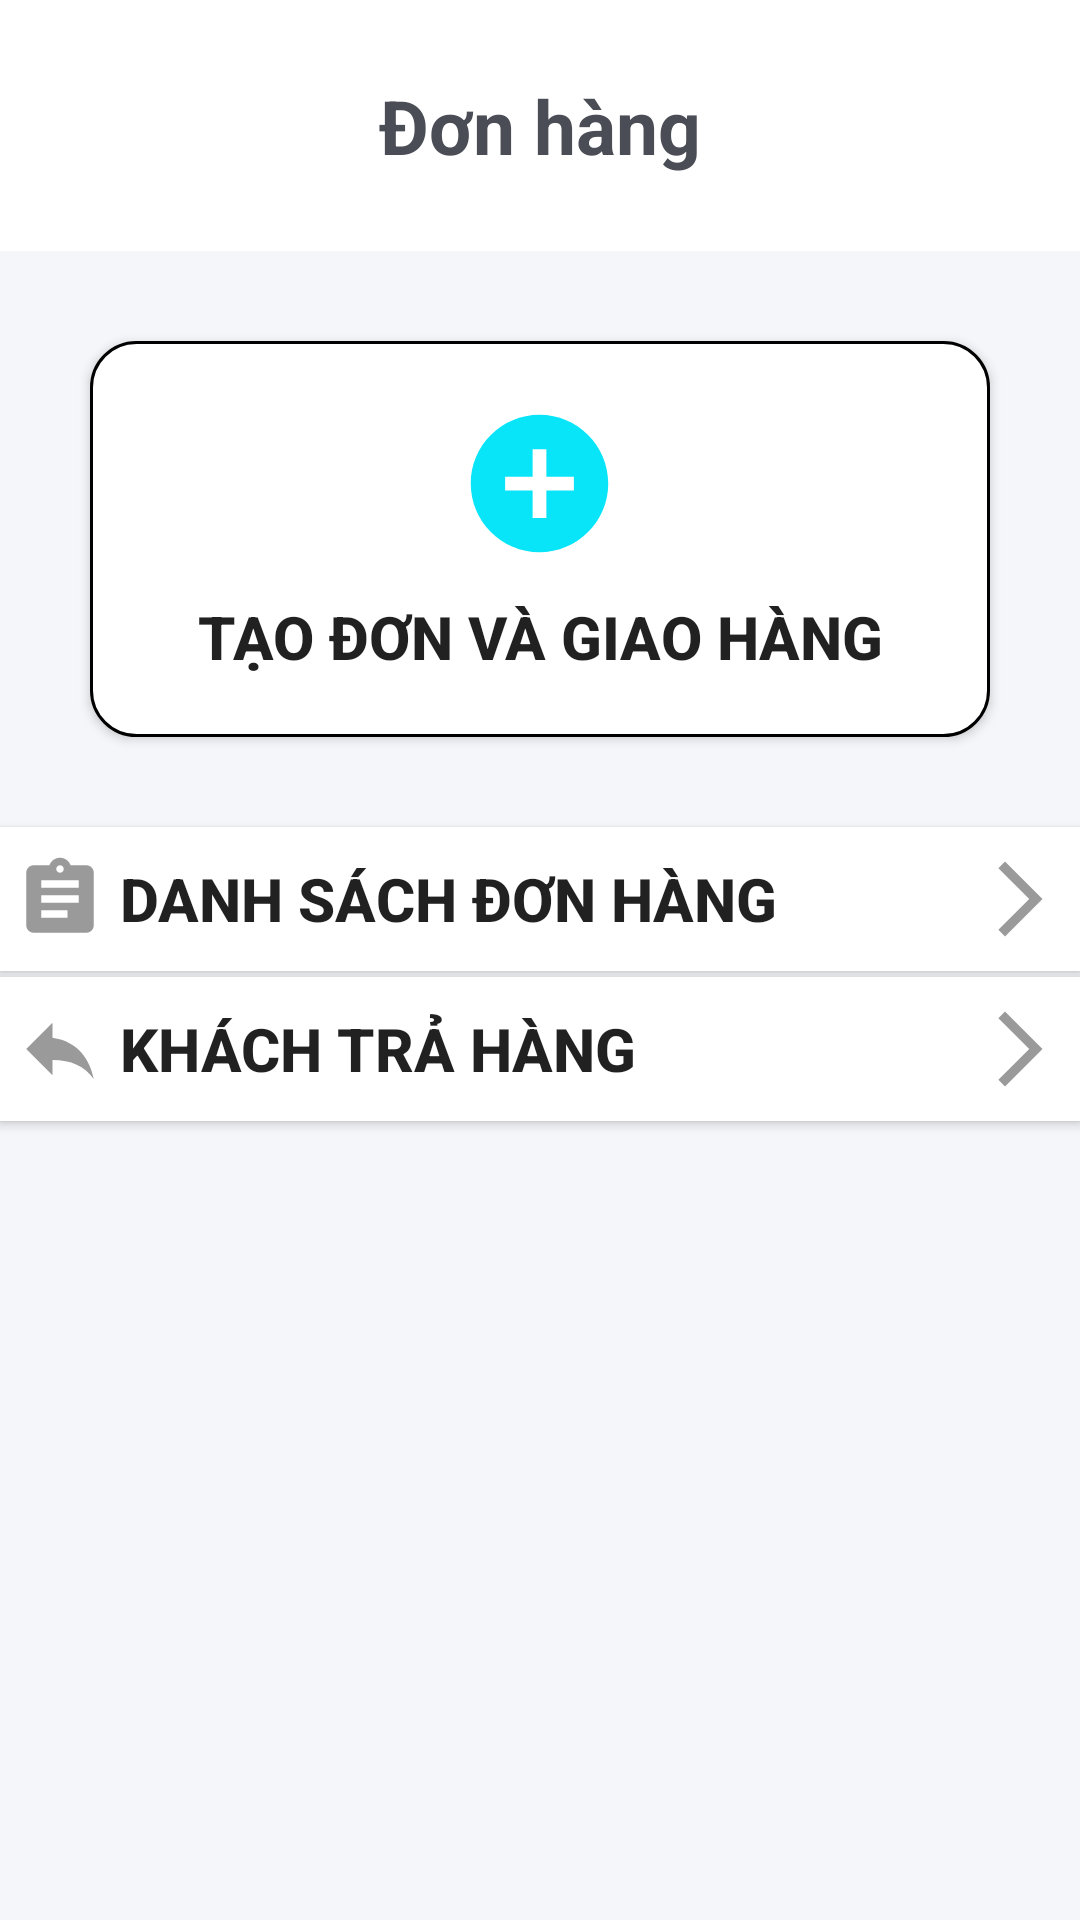

Reconstruct the res/layout file that produces this screen, plus the resources it refers to.
<!-- AndroidManifest.xml: application theme Theme.TGPzinMana -->
<!-- res/layout/fragment_frg_donhang.xml -->
<?xml version="1.0" encoding="utf-8"?>
<FrameLayout xmlns:android="http://schemas.android.com/apk/res/android"
    xmlns:tools="http://schemas.android.com/tools"
    android:layout_width="match_parent"
    android:layout_height="match_parent"
    tools:context=".frg.frg_donhang"
    >
<LinearLayout
    android:layout_width="match_parent"
    android:layout_height="match_parent"
    android:orientation="vertical"
    android:background="#F5F6FA"
    >
    <TextView
        android:layout_width="match_parent"
        android:layout_height="wrap_content"
        android:text="Đơn hàng"
        android:textSize="25dp"
        android:textColor="#4B4D56"
        android:textStyle="bold"
        android:padding="25dp"
        android:gravity="center"
        android:background="@color/white"
        />
    <Button
        android:layout_width="match_parent"
        android:layout_height="wrap_content"
        android:text="tạo đơn và giao hàng"
        android:textSize="20dp"
        android:textStyle="bold"
        android:padding="20dp"
        android:gravity="center"
        android:drawableTop="@drawable/add"
        android:drawablePadding="10dp"
        android:background="@drawable/khungden"
        android:layout_margin="30dp"
        />
    <Button
        android:layout_width="match_parent"
        android:layout_height="wrap_content"
        android:text="danh sách đơn hàng"
        android:textSize="20dp"
        android:textStyle="bold"
        android:padding="5dp"
        android:drawableEnd="@drawable/baseline_arrow_forward_ios_24"
        android:drawableStart="@drawable/assignment_24"
        android:drawablePadding="5dp"
        android:gravity="start|center"
        android:background="@color/white"
        />

    <Button
        android:layout_width="match_parent"
        android:layout_height="wrap_content"
        android:layout_marginTop="2dp"
        android:background="@color/white"
        android:drawableStart="@drawable/baseline_reply_24"
        android:drawablePadding="5dp"
        android:drawableEnd="@drawable/baseline_arrow_forward_ios_24"

        android:gravity="start|center"
        android:padding="5dp"
        android:text="khách trả hàng"
        android:textSize="20dp"
        android:textStyle="bold" />


</LinearLayout>
</FrameLayout>
<!-- resources referenced by this layout -->
<resources>
  <!-- drawable add (drawable) -->
  <vector android:height="55dp" android:tint="#09E5F8"
      android:viewportHeight="24" android:viewportWidth="24"
      android:width="55dp" xmlns:android="http://schemas.android.com/apk/res/android">
      <path android:fillColor="@android:color/white" android:pathData="M12,2C6.48,2 2,6.48 2,12s4.48,10 10,10 10,-4.48 10,-10S17.52,2 12,2zM17,13h-4v4h-2v-4L7,13v-2h4L11,7h2v4h4v2z"/>
  </vector>
  <!-- drawable assignment_24 (drawable) -->
  <vector android:autoMirrored="true" android:height="30dp"
      android:tint="#9A9A9A" android:viewportHeight="24"
      android:viewportWidth="24" android:width="30dp" xmlns:android="http://schemas.android.com/apk/res/android">
      <path android:fillColor="@android:color/white" android:pathData="M19,3h-4.18C14.4,1.84 13.3,1 12,1c-1.3,0 -2.4,0.84 -2.82,2L5,3c-1.1,0 -2,0.9 -2,2v14c0,1.1 0.9,2 2,2h14c1.1,0 2,-0.9 2,-2L21,5c0,-1.1 -0.9,-2 -2,-2zM12,3c0.55,0 1,0.45 1,1s-0.45,1 -1,1 -1,-0.45 -1,-1 0.45,-1 1,-1zM14,17L7,17v-2h7v2zM17,13L7,13v-2h10v2zM17,9L7,9L7,7h10v2z"/>
  </vector>
  <!-- drawable baseline_arrow_forward_ios_24 (drawable) -->
  <vector android:autoMirrored="true" android:height="30dp"
      android:tint="#9A9A9A" android:viewportHeight="24"
      android:viewportWidth="24" android:width="30dp" xmlns:android="http://schemas.android.com/apk/res/android">
      <path android:fillColor="@android:color/white" android:pathData="M6.23,20.23l1.77,1.77l10,-10l-10,-10l-1.77,1.77l8.23,8.23z"/>
  </vector>
  <!-- drawable baseline_reply_24 (drawable) -->
  <vector android:autoMirrored="true" android:height="30dp"
      android:tint="#9A9A9A" android:viewportHeight="24"
      android:viewportWidth="24" android:width="30dp" xmlns:android="http://schemas.android.com/apk/res/android">
      <path android:fillColor="@android:color/white" android:pathData="M10,9V5l-7,7 7,7v-4.1c5,0 8.5,1.6 11,5.1 -1,-5 -4,-10 -11,-11z"/>
  </vector>
  <!-- drawable khungden (drawable) -->
  <?xml version="1.0" encoding="utf-8"?>
  <shape xmlns:android="http://schemas.android.com/apk/res/android">
      <corners android:radius="15dp" />
      <stroke
          android:width="1dp"
          android:color="@color/black" />
      <padding android:bottom="2dp" />
      <gradient android:startColor="@color/white"
          android:endColor="@color/white"/>
  </shape>
  <style name="Theme.TGPzinMana" parent="Base.Theme.TGPzinMana" />
  <style name="Base.Theme.TGPzinMana" parent="Theme.AppCompat.DayNight.NoActionBar">
          
          
      </style>
  <!-- not gathered from this repository: default colours our renderer supplied (Android Studio template values) -->
  <color name="black">#FF000000</color>
  <color name="white">#FFFFFFFF</color>
</resources>
